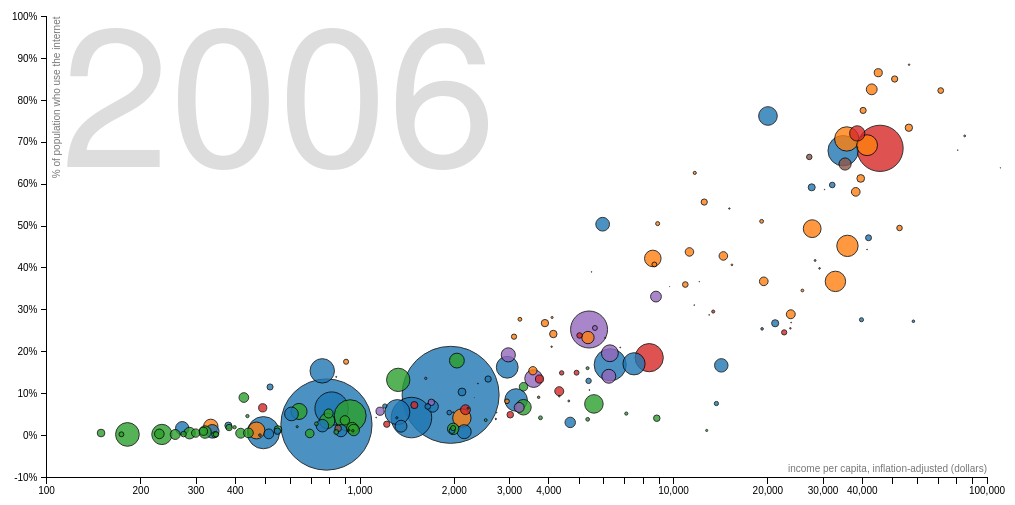
D3 v3 page, settled after 360 driven frames (6 s of simulated time); the page loaded 1 data file(s).


  // Various accessors that specify the four dimensions of data to visualize.
  function x(d) { return d.PPP; }
  function y(d) { return d.internet/100; }
  function radius(d) { return d.population; }
  function color(d) { return d.continent; }
  function key(d) { return d.name; }

  // Chart dimensions.
  var margin = {top: 19.5, right: 19.5, bottom: 19.5, left: 39.5},
      width = 960 - margin.right,
      height = 500 - margin.top - margin.bottom;

  // Various scales. These domains make assumptions of data, naturally. - Internet
  var xScale = d3.scale.log().domain([100, 100000]).range([0, width]),
      yScale = d3.scale.linear().domain([-0.1, 1]).range([height, 0]),
      radiusScale = d3.scale.sqrt().domain([0, 5e8]).range([0, 30]),
      colorScale = d3.scale.category10();

  // // Various scales. These domains make assumptions of data, naturally.
  // var xScale = d3.scale.log().domain([100, 100000]).range([0, width]),
  //     yScale = d3.scale.linear().domain([-10, 300]).range([height, 0]),
  //     radiusScale = d3.scale.sqrt().domain([0, 5e8]).range([0, 30]),
  //     colorScale = d3.scale.category20();

  // The x & y axes.
  var xAxis = d3.svg.axis().orient("bottom").scale(xScale).ticks(12, d3.format(",d")),
      yAxis = d3.svg.axis().scale(yScale).orient("left").tickFormat(d3.format(".0%"));

  // Create the SVG container and set the origin.
  var svg = d3.select("#chart").append("svg")
      .attr("width", width + margin.left + margin.right)
      .attr("height", height + margin.top + margin.bottom)
    .append("g")
      .attr("transform", "translate(" + margin.left + "," + margin.top + ")");

  //Create tooltip div
  var tooltip = d3.select("#chart").append("div")
    .attr("class", "tooltip")
    .style("opacity", 0);


  var tooltipTemplate = '<div class="tooltipTitle"><%= name %></div>\
                        <div class="tooltipLine">\
                            <span class="tooltipMetricName">GDP per capita</span>\
                            <span class="tooltipMetricValue"><%= PPP %></span>\
                        </div>\
                        <div class="tooltipLine">\
                            <span class="tooltipMetricName">Internet Usage</span>\
                            <span class="tooltipMetricValue"><%= internet %></span>\
                        </div>\
                        <div class="tooltipLine">\
                            <span class="tooltipMetricName">Population</span>\
                            <span class="tooltipMetricValue"><%= population %></span>\
                        </div>\
                       </div>';

  // Clean data for template
  var cleanTemplateData = function(c){
    var d = {};
    var integer = d3.format(',f');
    var percent = d3.format('%');
    d.name = c.name;
    d.internet = percent(c.internet/100);
    d.PPP = integer(c.PPP);
    d.population = integer(c.population);
    return d;
  };
  // Add the x-axis.
  svg.append("g")
      .attr("class", "x axis")
      .attr("transform", "translate(0," + height + ")")
      .call(xAxis);

  // Add the y-axis.
  svg.append("g")
      .attr("class", "y axis")
      .call(yAxis);

  // Add an x-axis label.
  svg.append("text")
      .attr("class", "x label")
      .attr("text-anchor", "end")
      .attr("x", width)
      .attr("y", height - 6)
      .text("income per capita, inflation-adjusted (dollars)");

  // Add a y-axis label.
  svg.append("text")
      .attr("class", "y label")
      .attr("text-anchor", "end")
      .attr("y", 6)
      .attr("dy", ".75em")
      .attr("transform", "rotate(-90)")
      .text("% of population who use the internet");

  // Add the year label; the value is set on transition.
  var label = svg.append("text")
      .attr("class", "year label")
      .attr("text-anchor", "end")
      .attr("y", 150)
      .attr("x", 450)
      .text(2000);
// Load the data.
d3.json("data.json", function(nations) {
  // A bisector since many nation's data is sparsely-defined.
  var bisect = d3.bisector(function(d) { return d[0]; });

  // Add a dot per nation. Initialize the data at 2000, and set the colors.
  var dot = svg.append("g")
      .attr("class", "dots")
    .selectAll(".dot")
      .data(interpolateData(2000))
    .enter().append("circle")
      .attr("class", "dot")
      .style("fill", function(d) { return colorScale(color(d)); })
      .style("opacity", 0.8)
      .call(position)
      .sort(order)
      .on("mouseover", function(d) { //Attach template
          var compiled = _.template(tooltipTemplate);
          tooltip.transition()
               .duration(200)
               .style("opacity", .9);
          tooltip.html(compiled(cleanTemplateData(d)))
               .style("left", (d3.event.pageX + 5) + "px")
               .style("top", (d3.event.pageY - 28) + "px");
      })
      .on("mouseout", function(d) {
          tooltip.transition()
               .duration(500)
               .style("opacity", 0);
      });


  // Add an overlay for the year label.
  var box = label.node().getBBox();

  var overlay = svg.append("rect")
        .attr("class", "overlay")
        .attr("x", box.x)
        .attr("y", box.y)
        .attr("width", box.width)
        .attr("height", box.height)
        .on("mouseover", enableInteraction);

  // Start a transition that interpolates the data based on year.
  svg.transition()
      .duration(15000)
      .ease("linear")
      .tween("year", tweenYear)
      .each("end", enableInteraction);

  // Positions the dots based on data.
  function position(dot) {

    dot .attr("cx", function(d) { return xScale(x(d)); })
        .attr("cy", function(d) { return yScale(y(d)); })
        .attr("r", function(d) { return radiusScale(radius(d)); });
  }

  // Defines a sort order so that the smallest dots are drawn on top.
  function order(a, b) {
    return radius(b) - radius(a);
  }

  // After the transition finishes, you can mouseover to change the year.
  function enableInteraction() {
    var yearScale = d3.scale.linear()
        .domain([2000, 2014])
        .range([box.x + 10, box.x + box.width - 10])
        .clamp(true);

    // Cancel the current transition, if any.
    svg.transition().duration(0);

    overlay
        .on("mouseover", mouseover)
        .on("mouseout", mouseout)
        .on("mousemove", mousemove)
        .on("touchmove", mousemove);

    function mouseover() {
      label.classed("active", true);
    }

    function mouseout() {
      label.classed("active", false);
    }

    function mousemove() {
      displayYear(yearScale.invert(d3.mouse(this)[0]));
    }
  }

  // Tweens the entire chart by first tweening the year, and then the data.
  // For the interpolated data, the dots and label are redrawn.
  function tweenYear() {
    var year = d3.interpolateNumber(2000, 2014);
    return function(t) { displayYear(year(t)); };
  }

  // Updates the display to show the specified year.
  function displayYear(year) {
    dot.data(interpolateData(year), key).call(position).sort(order);
    label.text(Math.round(year));
  }

  // Interpolates the dataset for the given (fractional) year.
  function interpolateData(year) {
    return nations.map(function(d) {
      return {
        name: d.name,
        continent: d.continent,
        internet: interpolateValues(d.internet, year),
        mobile: interpolateValues(d.mobile, year),
        PPP: interpolateValues(d.PPP, year),
        population: interpolateValues(d.population, year)
      };
    });
  }

  // Finds (and possibly interpolates) the value for the specified year.
  function interpolateValues(values, year) {
    var i = bisect.left(values, year, 0, values.length - 1),
        a = values[i];
    if (i > 0) {
      var b = values[i - 1],
          t = (year - a[0]) / (b[0] - a[0]);
      return a[1] * (1 - t) + b[1] * t;
    }
    return a[1];
  }
});


### data: data.json
[
 {
  "name": "Afghanistan",
  "mobile": [
   [
    2000,
    0.0
   ],
   [
    2001,
    0.0
   ],
   [
    2002,
    0.1126
   ],
   [
    2003,
    0.8652
   ],
   [
    2004,
    2.498
   ],
   [
    2005,
    4.827
   ],
   [
    2006,
    9.833
   ],
   [
    2007,
    17.72
   ],
   "... 7 more items"
  ],
  "PPP": [
   [
    2001,
    119.9
   ],
   [
    2002,
    192.2
   ],
   [
    2003,
    203.7
   ],
   [
    2004,
    224.9
   ],
   [
    2005,
    257.2
   ],
   [
    2006,
    280.2
   ],
   [
    2007,
    380.4
   ],
   [
    2008,
    384.1
   ],
   "... 6 more items"
  ],
  "internet": [
   [
    2001,
    0.004723
   ],
   [
    2002,
    0.004561
   ],
   [
    2003,
    0.08789
   ],
   [
    2004,
    0.1058
   ],
   [
    2005,
    1.224
   ],
   [
    2006,
    2.107
   ],
   [
    2007,
    1.9
   ],
   [
    2008,
    1.84
   ],
   "... 6 more items"
  ],
  "continent": "Asia",
  "population": [
   [
    2000,
    19701940.0
   ],
   [
    2001,
    20531160.0
   ],
   [
    2002,
    21487079.0
   ],
   [
    2003,
    22507368.0
   ],
   [
    2004,
    23499850.0
   ],
   [
    2005,
    24399948.0
   ],
   [
    2006,
    25183615.0
   ],
   [
    2007,
    25877544.0
   ],
   "... 7 more items"
  ]
 },
 {
  "name": "Albania",
  "mobile": [
   [
    2000,
    0.9014
   ],
   [
    2001,
    11.95
   ],
   [
    2002,
    26.08
   ],
   [
    2003,
    33.96
   ],
   [
    2004,
    39.16
   ],
   [
    2005,
    47.88
   ],
   [
    2006,
    60.07
   ],
   [
    2007,
    73.35
   ],
   "... 7 more items"
  ],
  "PPP": [
   [
    2000,
    1193.0
   ],
   [
    2001,
    1337.0
   ],
   [
    2002,
    1458.0
   ],
   [
    2003,
    1860.0
   ],
   [
    2004,
    2466.0
   ],
   [
    2005,
    2782.0
   ],
   [
    2006,
    3052.0
   ],
   [
    2007,
    3603.0
   ],
   "... 7 more items"
  ],
  "internet": [
   [
    2000,
    0.1141
   ],
   [
    2001,
    0.3258
   ],
   [
    2002,
    0.3901
   ],
   [
    2003,
    0.9719
   ],
   [
    2004,
    2.42
   ],
   [
    2005,
    6.044
   ],
   [
    2006,
    9.61
   ],
   [
    2007,
    15.04
   ],
   "... 7 more items"
  ],
  "continent": "Europe",
  "population": [
   [
    2000,
    3089027.0
   ],
   [
    2001,
    3060173.0
   ],
   [
    2002,
    3051010.0
   ],
   [
    2003,
    3039616.0
   ],
   [
    2004,
    3026939.0
   ],
   [
    2005,
    3011487.0
   ],
   [
    2006,
    2992547.0
   ],
   [
    2007,
    2970017.0
   ],
   "... 7 more items"
  ]
 },
 {
  "name": "Algeria",
  "mobile": [
   [
    2000,
    0.2711
   ],
   [
    2001,
    0.311
   ],
   [
    2002,
    1.382
   ],
   [
    2003,
    4.384
   ],
   [
    2004,
    14.59
   ],
   [
    2005,
    40.23
   ],
   [
    2006,
    60.85
   ],
   [
    2007,
    78.53
   ],
   "... 7 more items"
  ],
  "PPP": [
   [
    2000,
    1757.0
   ],
   [
    2001,
    1733.0
   ],
   [
    2002,
    1774.0
   ],
   [
    2003,
    2095.0
   ],
   [
    2004,
    2600.0
   ],
   [
    2005,
    3102.0
   ],
   [
    2006,
    3468.0
   ],
   [
    2007,
    3940.0
   ],
   "... 7 more items"
  ],
  "internet": [
   [
    2000,
    0.4917
   ],
   [
    2001,
    0.6461
   ],
   [
    2002,
    1.592
   ],
   [
    2003,
    2.195
   ],
   [
    2004,
    4.634
   ],
   [
    2005,
    5.844
   ],
   [
    2006,
    7.376
   ],
   [
    2007,
    9.451
   ],
   "... 7 more items"
  ],
  "continent": "Africa",
  "population": [
   [
    2000,
    31183658.0
   ],
   [
    2001,
    31590320.0
   ],
   [
    2002,
    31990387.0
   ],
   [
    2003,
    32394886.0
   ],
   [
    2004,
    32817225.0
   ],
   [
    2005,
    33267887.0
   ],
   [
    2006,
    33749328.0
   ],
   [
    2007,
    34261971.0
   ],
   "... 7 more items"
  ]
 },
 {
  "name": "Andorra",
  "mobile": [
   [
    2000,
    36.0
   ],
   [
    2001,
    43.28
   ],
   [
    2002,
    45.77
   ],
   [
    2003,
    68.6
   ],
   [
    2004,
    73.82
   ],
   [
    2005,
    79.48
   ],
   [
    2006,
    84.28
   ],
   [
    2007,
    78.12
   ],
   "... 7 more items"
  ],
  "PPP": [
   [
    2000,
    21433.0
   ],
   [
    2001,
    21898.0
   ],
   [
    2002,
    24175.0
   ],
   [
    2003,
    31743.0
   ],
   [
    2004,
    37235.0
   ],
   [
    2005,
    39990.0
   ],
   [
    2006,
    42417.0
   ],
   [
    2007,
    47254.0
   ],
   "... 6 more items"
  ],
  "internet": [
   [
    2000,
    10.54
   ],
   [
    2002,
    11.26
   ],
   [
    2003,
    13.55
   ],
   [
    2004,
    26.84
   ],
   [
    2005,
    37.61
   ],
   [
    2006,
    48.94
   ],
   [
    2007,
    70.87
   ],
   [
    2008,
    70.04
   ],
   "... 6 more items"
  ],
  "continent": "Europe",
  "population": [
   [
    2000,
    65399.0
   ],
   [
    2001,
    67770.0
   ],
   [
    2002,
    71046.0
   ],
   [
    2003,
    74783.0
   ],
   [
    2004,
    78337.0
   ],
   [
    2005,
    81223.0
   ],
   [
    2006,
    83373.0
   ],
   [
    2007,
    84878.0
   ],
   "... 7 more items"
  ]
 },
 {
  "name": "Angola",
  "mobile": [
   [
    2000,
    0.1853
   ],
   [
    2001,
    0.5214
   ],
   [
    2002,
    0.9404
   ],
   [
    2003,
    2.27
   ],
   [
    2004,
    4.632
   ],
   [
    2005,
    9.738
   ],
   [
    2006,
    17.84
   ],
   [
    2007,
    28.01
   ],
   "... 7 more items"
  ],
  "PPP": [
   [
    2000,
    606.3
   ],
   [
    2001,
    574.2
   ],
   [
    2002,
    775.8
   ],
   [
    2003,
    850.1
   ],
   [
    2004,
    1136.0
   ],
   [
    2005,
    1576.0
   ],
   [
    2006,
    2254.0
   ],
   [
    2007,
    3151.0
   ],
   "... 7 more items"
  ],
  "internet": [
   [
    2000,
    0.105
   ],
   [
    2001,
    0.136
   ],
   [
    2002,
    0.2704
   ],
   [
    2003,
    0.3707
   ],
   [
    2004,
    0.4648
   ],
   [
    2005,
    1.143
   ],
   [
    2006,
    1.908
   ],
   [
    2007,
    3.2
   ],
   "... 7 more items"
  ],
  "continent": "Africa",
  "population": [
   [
    2000,
    15058638.0
   ],
   [
    2001,
    15562791.0
   ],
   [
    2002,
    16109696.0
   ],
   [
    2003,
    16691395.0
   ],
   [
    2004,
    17295500.0
   ],
   [
… [head cut at 6 KiB]